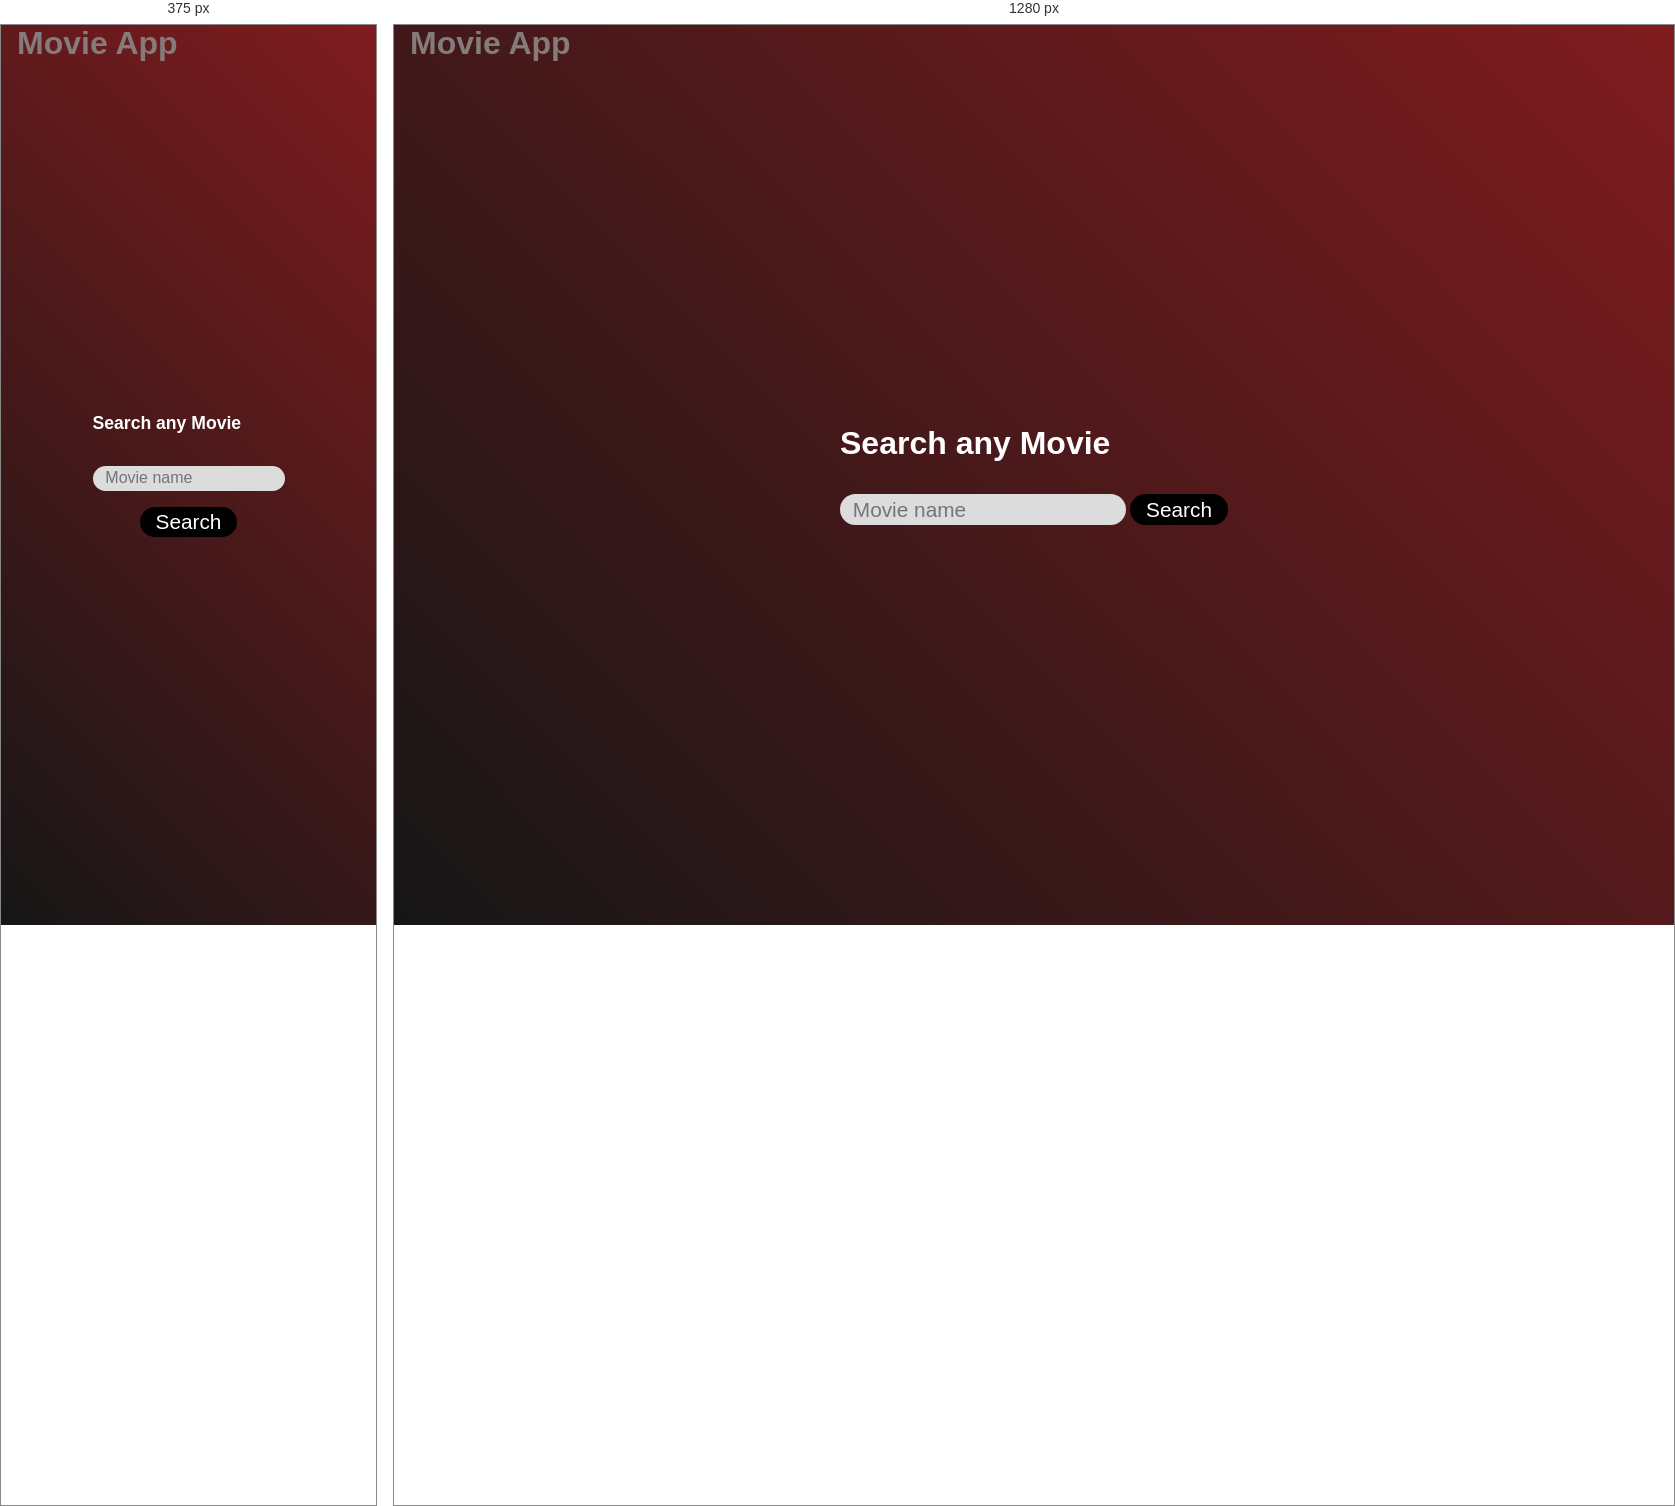
Rendered at 375 px and 1280 px, left to right.

<!-- file: index.html -->
<!DOCTYPE html>
<html lang="en">
<head>
    <meta charset="UTF-8">
    <meta http-equiv="X-UA-Compatible" content="IE=edge">
    <meta name="viewport" content="width=device-width, initial-scale=1.0">
    <title>MovieDB API</title>
    <!-- font awesome file-->
    <link rel="stylesheet" href="https://cdnjs.cloudflare.com/ajax/libs/font-awesome/4.7.0/css/font-awesome.min.css">
    <!-- css files-->
    <link rel="stylesheet" href="/style.css">
</head>
<body id="body">
    <!-- search page -->
    <section id="search-page">
        <h2 id="logo">Movie App</h2>
        <div>
            <p id="search-box">Search any Movie</p>
            <form action="" id="form">
                <input id="search" type="text" placeholder="Movie name"></input>
                <button id="btn" type="button" onclick={handleEvents()}>Search</button>
            </form>
        </div>

    </section>
    <!-- end of search page-->

    <!-- result page-->
    <section id="search-result">
        <div id="movie-name">
            <button type="button" id="back-icon" onclick={handleBack()}>
                <i class="fa fa-arrow-left"></i>
            </button>
            
            <h2 id="search-title">
                Movie Title
            </h2>
        </div>
        <div id="results">
            
        </div>

    </section>
    <!-- end of result page-->

    <!-- message,no result page-->
    <section id="offline-page">
        <div id="message-box">
            <p id="message">You are not connected to the internet</p>
            <button id="back" type="button" onclick="{handleBack()}">Back</button>
        </div>
    </section>
    <!-- end of no result page-->

    <!-- details page -->
    <section id="details-page">
        <div id="card">
            <button id="close" onclick={handleClose()}>
                <i class="fa fa-times">
                </i>
                </button>
                <div id="card-body">
                    <p id="card-name">
                       Movie Name 
                    </p>

                    <img src="" alt="" id="card-img">
                    <p id="card-title"><strong>Title :</strong><span id="title">kjhgfd</span></p>
                    <p id="card-rating"><strong>Rating :</strong><span id="rating">8</span></p>
                    <p id="card-language"><strong>Language :</strong><an id="language">English</an></p>
                    <p id="card-date"><strong>Release Date :</strong><span id="date">2014-04-12</span></p>
                    <p id="card-description"><strong>Description :</strong><span id="description">lijfdsdfgjjkh</span></p>
                </div>
        </div>
    </section>
    <!-- end of details page-->

    <!-- js file source-->
    <script src="/app.js"></script>
</body>
</html>

/* @media block from style.css */
@media screen and (max-width: 800px){
    #details-page{
        justify-content: center;
        align-items: center;
        height: 100vh;
    }
    #card{
        width: 21rem;
        height: 30rem;
    }
    #card-body{
        width: 21rem;
        height: 26rem;
        padding: 0 1rem;
        font-size: 0.8rem;
        position: relative;
    }
    #card-img{
        width: 18rem;
        height: 13rem;
    }
    #card-name{
        font-size: 1rem;
    }
    #message-box{
        width: 15rem;
        font-size: 1.2rem;
    }
    #search-title{
        font-size: 1.2rem;
    }
    #back-icon{
        padding: 0 0.4rem;

    }
    #search-box{
        font-size:1.1rem;
    }
    #search{
        font-size:1rem;
        width: 12rem;
    }
    #btn{
        display: block;
        margin: auto;
        margin-top: 1rem;        
    }
    #search-result #results{
        display: flex;
        flex-direction: column;
        justify-content: center;
        margin: auto;
    }
    #results div{
        margin: 1rem auto;

    }
}